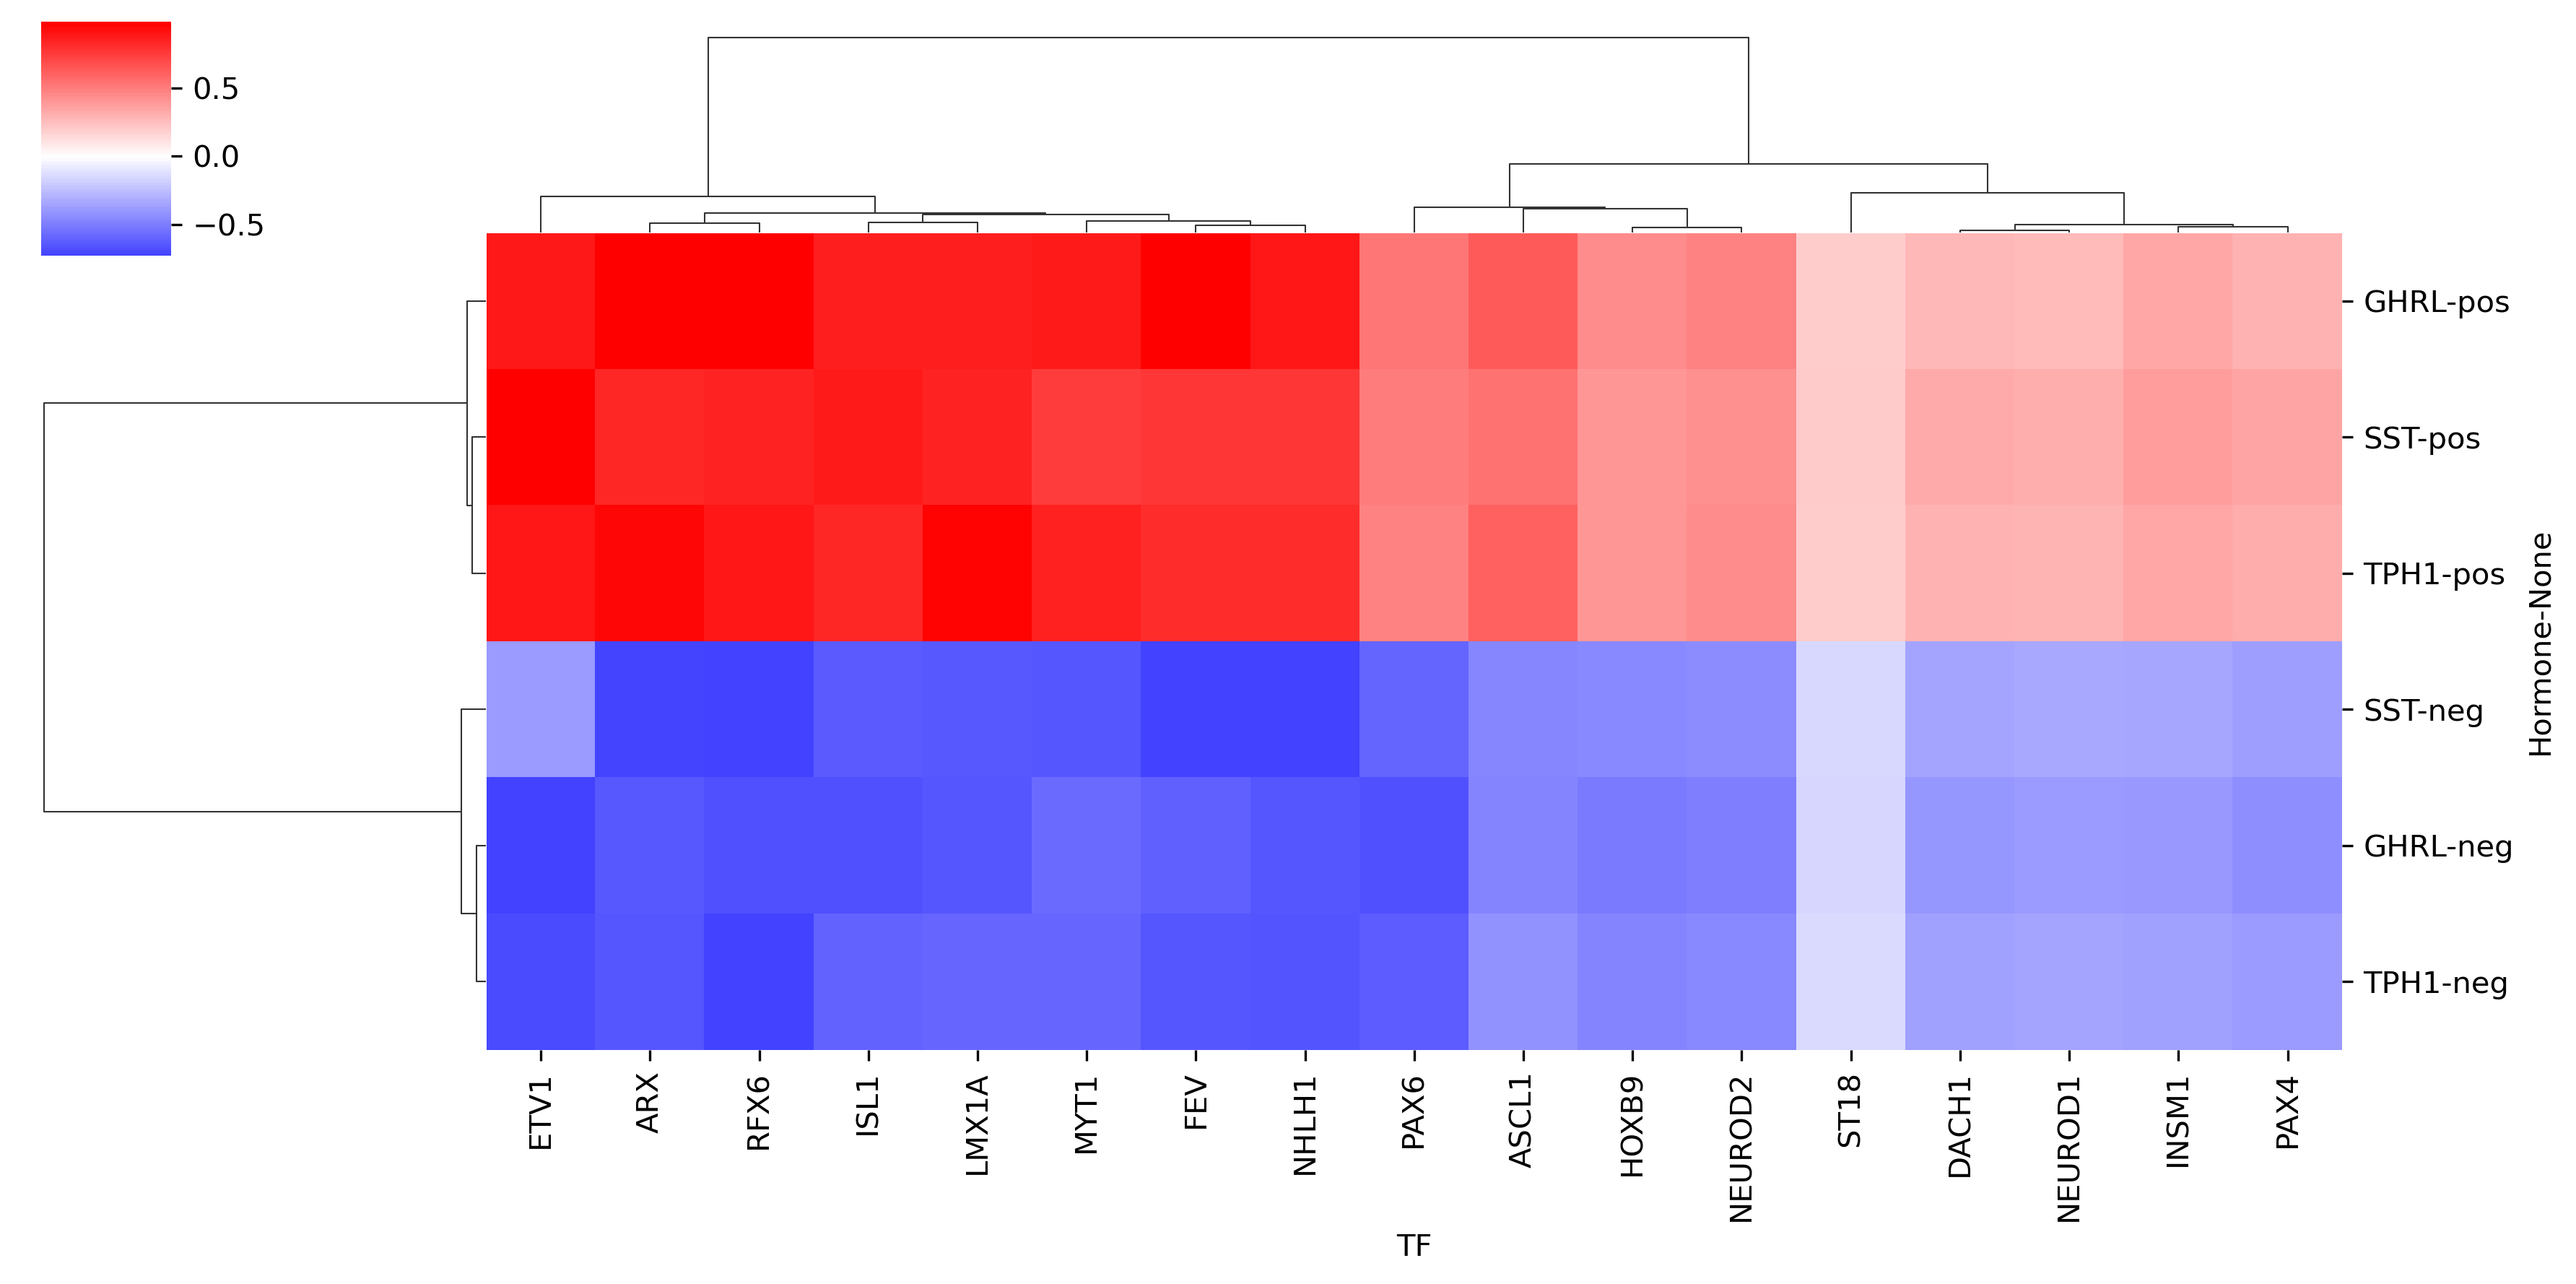

The data file committed next to this chart (first rows):
Hormone	GHRL	SST	TPH1	GHRL	SST	TPH1
	pos	pos	pos	neg	neg	neg
TF						
ARX	0.9869	0.8368	0.9539	-0.6389	-0.7221	-0.6512
ASCL1	0.6351	0.5385	0.6138	-0.4733	-0.4647	-0.4191
DACH1	0.2761	0.3282	0.296	-0.4025	-0.3477	-0.3655
ETV1	0.8924	0.9947	0.8971	-0.7594	-0.3819	-0.6896
FEV	0.9891	0.7668	0.8059	-0.6089	-0.7237	-0.6527
HOXB9	0.4404	0.4074	0.3999	-0.5141	-0.4563	-0.4739
INSM1	0.3411	0.3802	0.3429	-0.3977	-0.3436	-0.3612
ISL1	0.8647	0.8762	0.8357	-0.6689	-0.6326	-0.6074
LMX1A	0.8614	0.8498	0.9687	-0.6488	-0.6391	-0.5821
MYT1	0.883	0.7487	0.8535	-0.5716	-0.6461	-0.5827
NEUROD1	0.2661	0.3163	0.2853	-0.3879	-0.3351	-0.3523
NEUROD2	0.4784	0.4268	0.4433	-0.4938	-0.4405	-0.4575
NHLH1	0.8942	0.7725	0.812	-0.6519	-0.7291	-0.6576
PAX4	0.2965	0.3525	0.3179	-0.4323	-0.3734	-0.3925
PAX6	0.5304	0.5032	0.4816	-0.6719	-0.5994	-0.6225
RFX6	0.9839	0.85	0.8934	-0.675	-0.8023	-0.7236
ST18	0.2001	0.2028	0.1934	-0.1548	-0.1464	-0.1406
